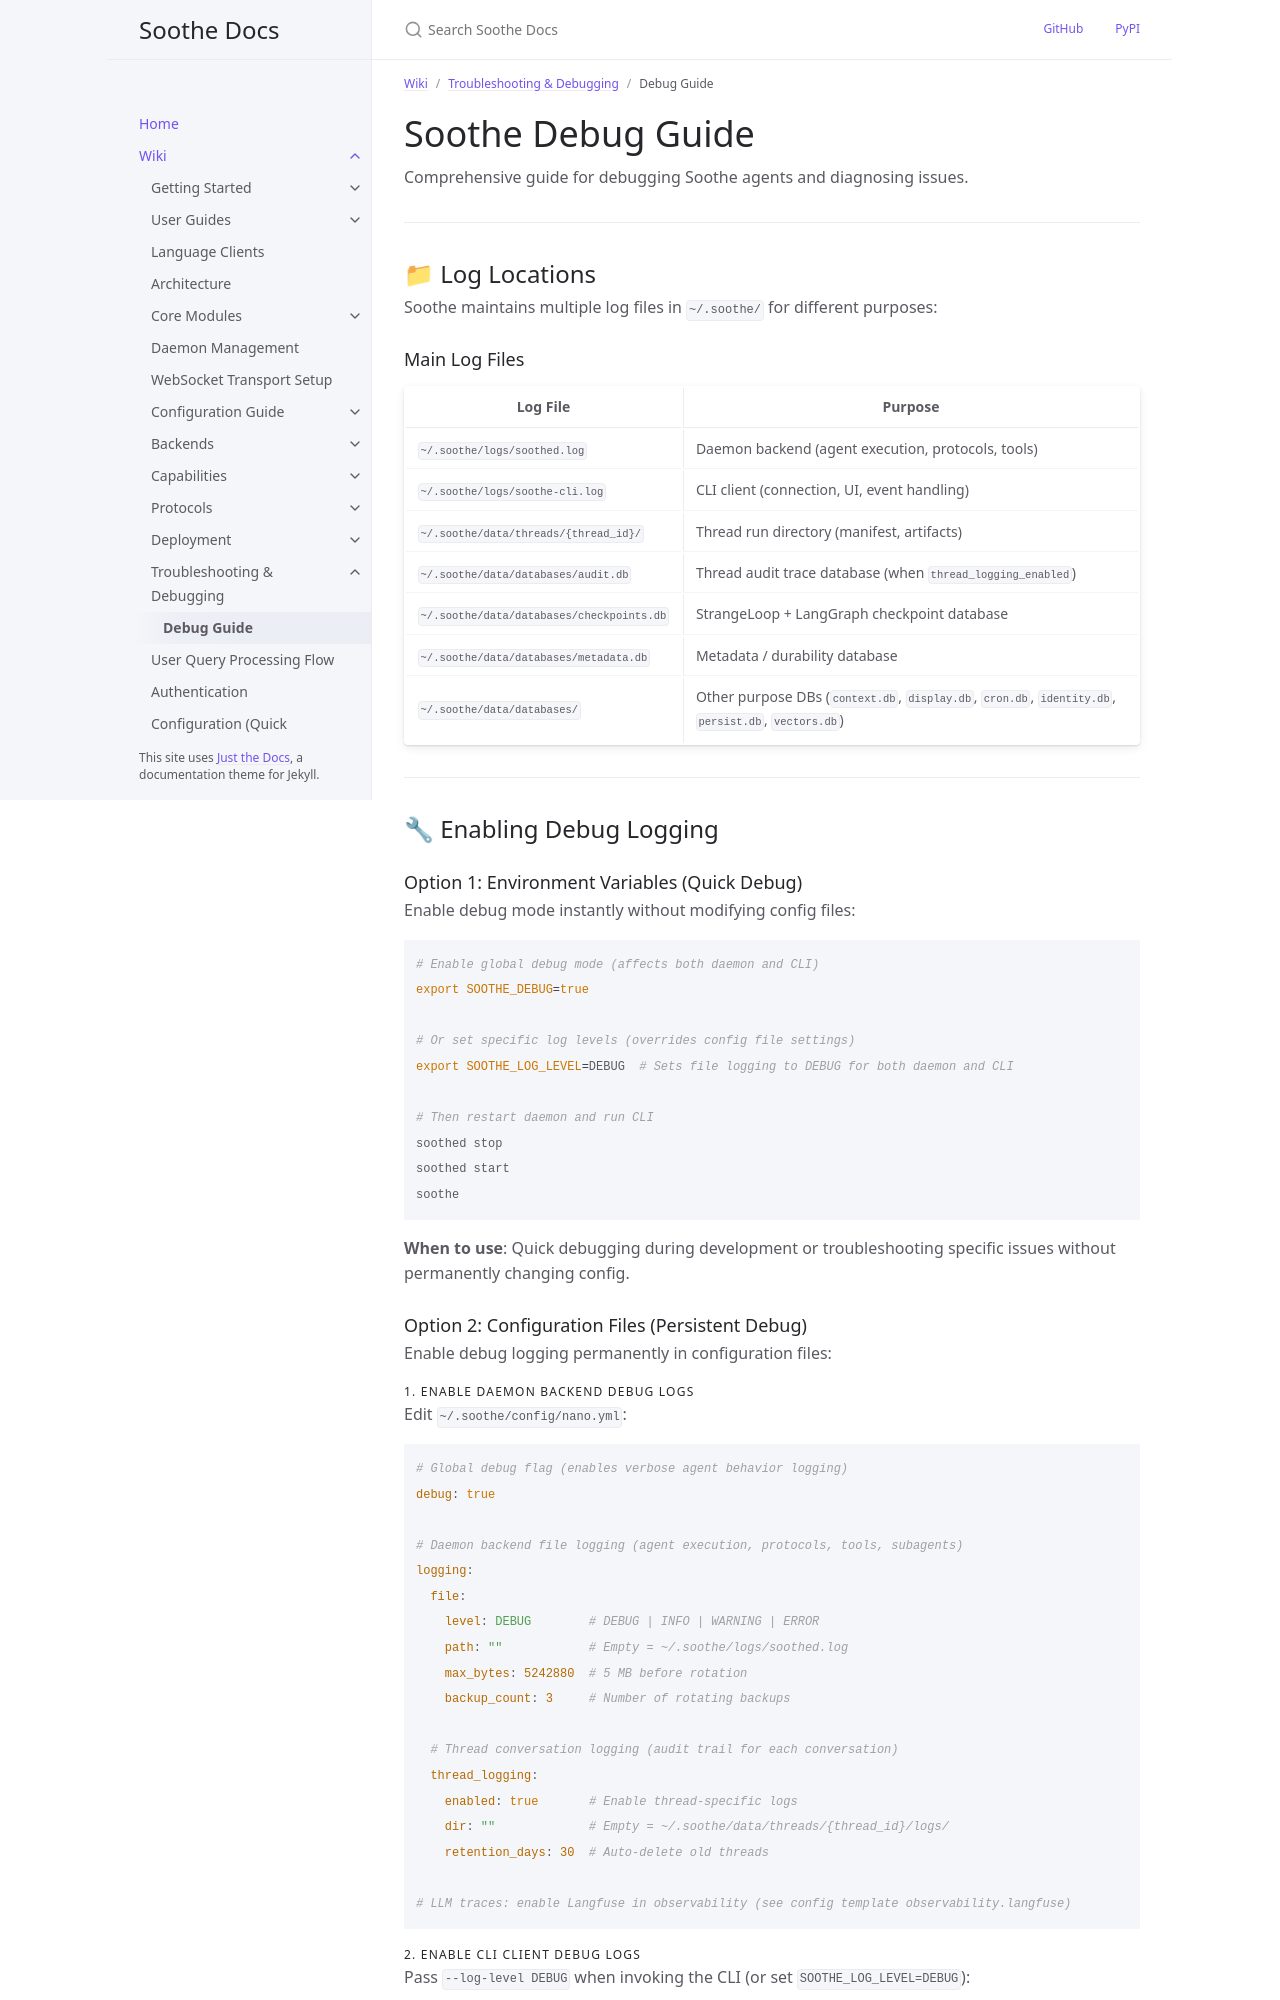

repository: mirasoth/soothe · page: wiki/howto_debug.html · generator: jekyll

---
title: Debug Guide
parent: Troubleshooting & Debugging
nav_order: 2
description: >-
  Comprehensive guide for debugging Soothe agents and diagnosing issues.
---

# Soothe Debug Guide

Comprehensive guide for debugging Soothe agents and diagnosing issues.

---

## 📁 Log Locations

Soothe maintains multiple log files in `~/.soothe/` for different purposes:

### Main Log Files

| Log File | Purpose |
|----------|---------|
| `~/.soothe/logs/soothed.log` | Daemon backend (agent execution, protocols, tools) |
| `~/.soothe/logs/soothe-cli.log` | CLI client (connection, UI, event handling) |
| `~/.soothe/data/threads/{thread_id}/` | Thread run directory (manifest, artifacts) |
| `~/.soothe/data/databases/audit.db` | Thread audit trace database (when `thread_logging_enabled`) |
| `~/.soothe/data/databases/checkpoints.db` | StrangeLoop + LangGraph checkpoint database |
| `~/.soothe/data/databases/metadata.db` | Metadata / durability database |
| `~/.soothe/data/databases/` | Other purpose DBs (`context.db`, `display.db`, `cron.db`, `identity.db`, `persist.db`, `vectors.db`) |

---

## 🔧 Enabling Debug Logging

### Option 1: Environment Variables (Quick Debug)

Enable debug mode instantly without modifying config files:

```bash
# Enable global debug mode (affects both daemon and CLI)
export SOOTHE_DEBUG=true

# Or set specific log levels (overrides config file settings)
export SOOTHE_LOG_LEVEL=DEBUG  # Sets file logging to DEBUG for both daemon and CLI

# Then restart daemon and run CLI
soothed stop
soothed start
soothe
```

**When to use**: Quick debugging during development or troubleshooting specific issues without permanently changing config.

### Option 2: Configuration Files (Persistent Debug)

Enable debug logging permanently in configuration files:

#### 1. Enable Daemon Backend Debug Logs

Edit `~/.soothe/config/nano.yml`:

```yaml
# Global debug flag (enables verbose agent behavior logging)
debug: true

# Daemon backend file logging (agent execution, protocols, tools, subagents)
logging:
  file:
    level: DEBUG        # DEBUG | INFO | WARNING | ERROR
    path: ""            # Empty = ~/.soothe/logs/soothed.log
    max_bytes: 5242880  # 5 MB before rotation
    backup_count: 3     # Number of rotating backups

  # Thread conversation logging (audit trail for each conversation)
  thread_logging:
    enabled: true       # Enable thread-specific logs
    dir: ""             # Empty = ~/.soothe/data/threads/{thread_id}/logs/
    retention_days: 30  # Auto-delete old threads

# LLM traces: enable Langfuse in observability (see config template observability.langfuse)
```
